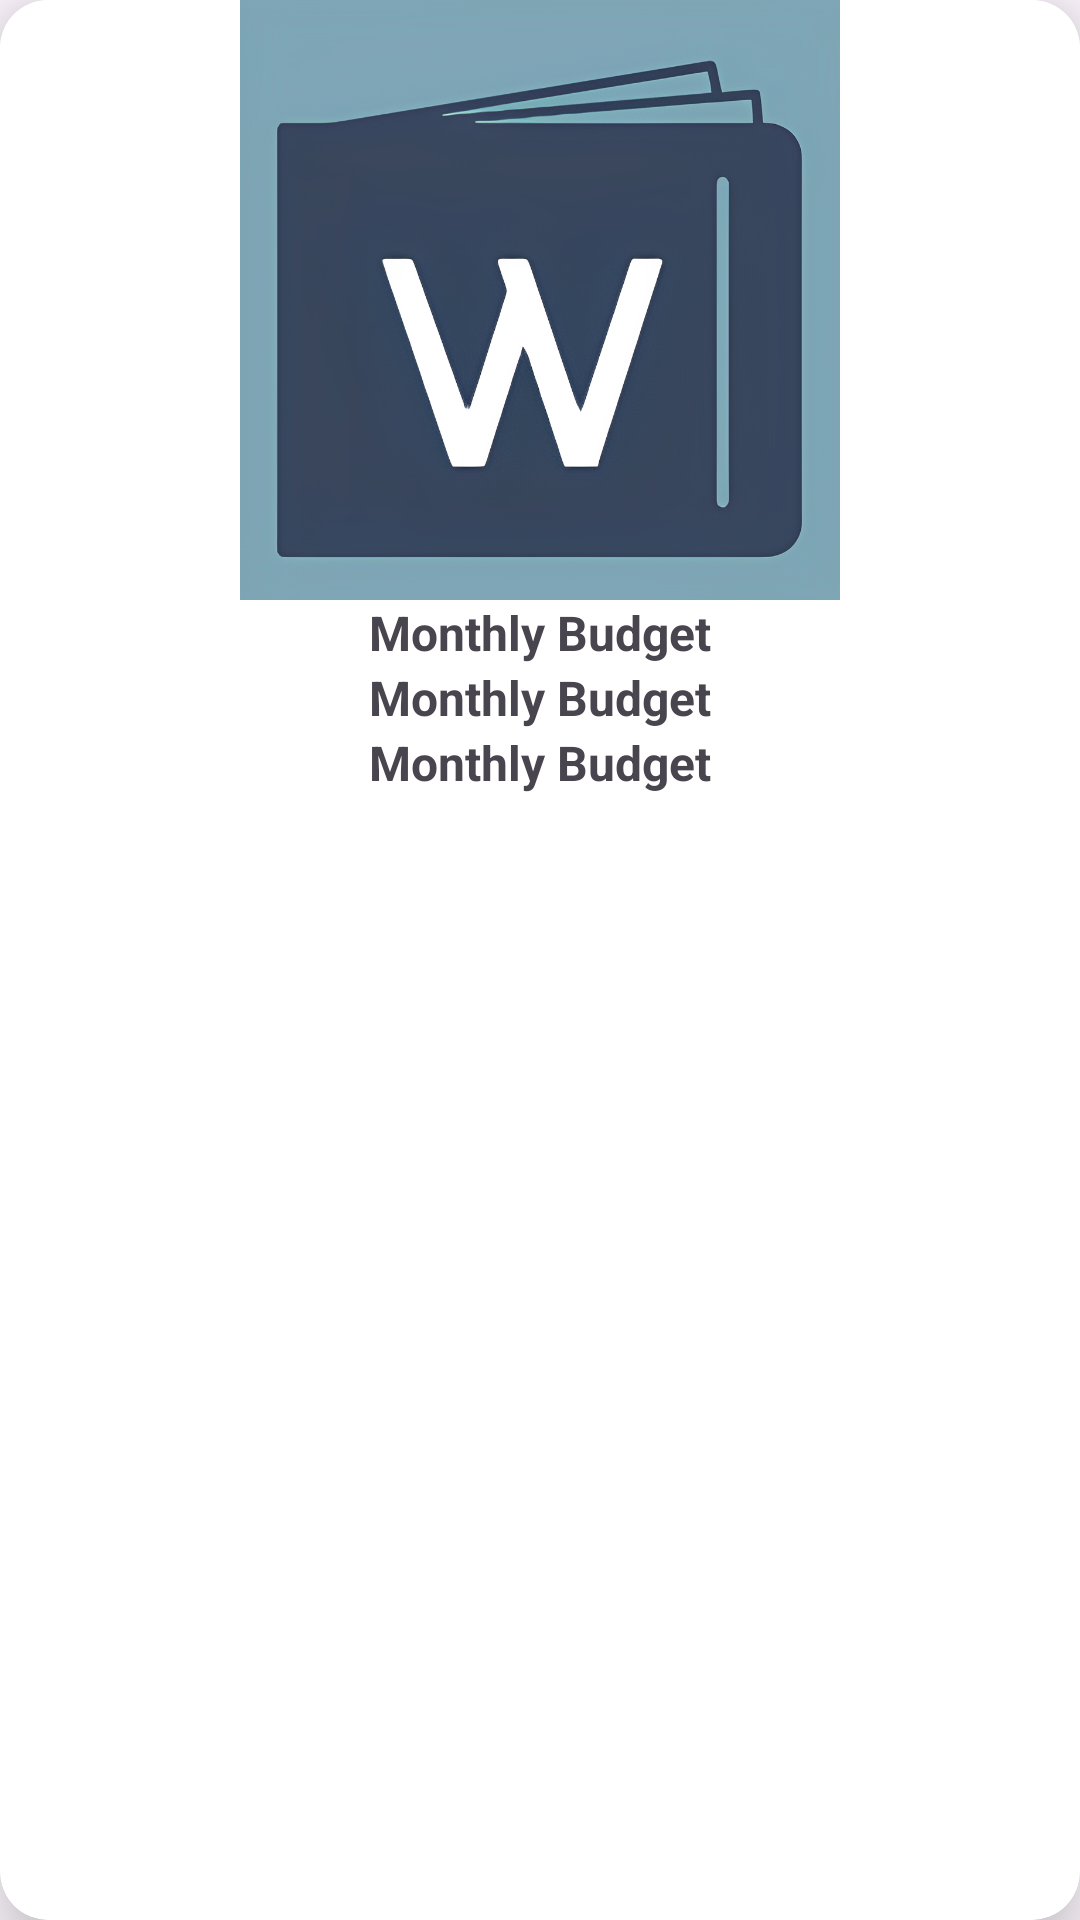

The Android layout XML behind this screen, and the referenced resources:
<!-- AndroidManifest.xml: application theme Theme.WiseWallet -->
<!-- res/layout/iteam_ingreso.xml -->
<?xml version="1.0" encoding="utf-8"?>
<androidx.cardview.widget.CardView xmlns:android="http://schemas.android.com/apk/res/android"
    android:layout_width="match_parent"
    android:layout_height="wrap_content"
    xmlns:app="http://schemas.android.com/apk/res-auto"
    app:cardElevation="16dp"
    app:cardCornerRadius="16dp"
    android:layout_marginBottom="8dp"
    android:background="@color/white"
    android:id="@+id/country_card">

    <androidx.constraintlayout.widget.ConstraintLayout
        android:layout_width="match_parent"
        android:layout_height="match_parent">

        <ImageView
            android:id="@+id/image"
            android:layout_width="match_parent"
            android:layout_height="200dp"
            android:background="@color/white"
            android:src="@drawable/fondo"
            app:layout_constraintTop_toTopOf="parent"
            app:layout_constraintEnd_toEndOf="parent"
            app:layout_constraintStart_toStartOf="parent"/>


        <androidx.appcompat.widget.LinearLayoutCompat
            android:layout_width="match_parent"
            android:layout_height="wrap_content"
            android:background="@color/white"
            android:orientation="vertical"
            android:gravity="center_horizontal"
            app:layout_constraintEnd_toEndOf="parent"
            app:layout_constraintHorizontal_bias="0.0"
            app:layout_constraintStart_toStartOf="parent"
            app:layout_constraintTop_toBottomOf="@id/image">

            <TextView
                android:id="@+id/cant"
                android:layout_width="wrap_content"
                android:layout_height="wrap_content"
                android:text="@string/placeholder"
                android:textSize="16sp"
                android:textStyle="bold"/>

            <TextView
                android:id="@+id/tipo"
                android:layout_width="wrap_content"
                android:layout_height="wrap_content"
                android:text="@string/placeholder"
                android:textSize="16sp"
                android:textStyle="bold"/>

            <TextView
                android:id="@+id/fecha"
                android:layout_width="wrap_content"
                android:layout_height="wrap_content"
                android:text="@string/placeholder"
                android:textSize="16sp"
                android:textStyle="bold"/>

        </androidx.appcompat.widget.LinearLayoutCompat>
    </androidx.constraintlayout.widget.ConstraintLayout>

</androidx.cardview.widget.CardView>
<!-- resources referenced by this layout -->
<resources>
  <color name="white">#FFFFFFFF</color>
  <!-- drawable fondo: png bitmap (drawable, 653356 bytes) -->
  <string name="placeholder">Monthly Budget</string>
  <style name="Theme.WiseWallet" parent="Base.Theme.WiseWallet" />
  <style name="Base.Theme.WiseWallet" parent="Theme.Material3.DayNight.NoActionBar">
          
          
      </style>
</resources>
